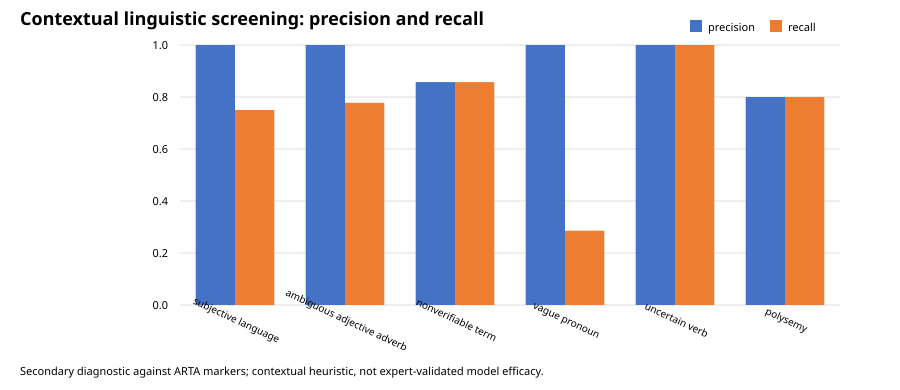

Values plotted in this chart, from the file beside it:
family, split, n, tp, fp, tn, fn, precision, recall, specificity, f1, evaluable
subjective_language, test, 14, 6, 0, 6, 2, 1.0, 0.75, 1.0, 0.8571, True
ambiguous_adjective_adverb, test, 16, 7, 0, 7, 2, 1.0, 0.7778, 1.0, 0.875, True
nonverifiable_term, test, 14, 6, 1, 6, 1, 0.8571, 0.8571, 0.8571, 0.8571, True
vague_pronoun, test, 14, 2, 0, 7, 5, 1.0, 0.2857, 1.0, 0.4444, True
uncertain_verb, test, 9, 2, 0, 7, 0, 1.0, 1.0, 1.0, 1.0, True
polysemy, test, 12, 4, 1, 6, 1, 0.8, 0.8, 0.8571, 0.8, True
